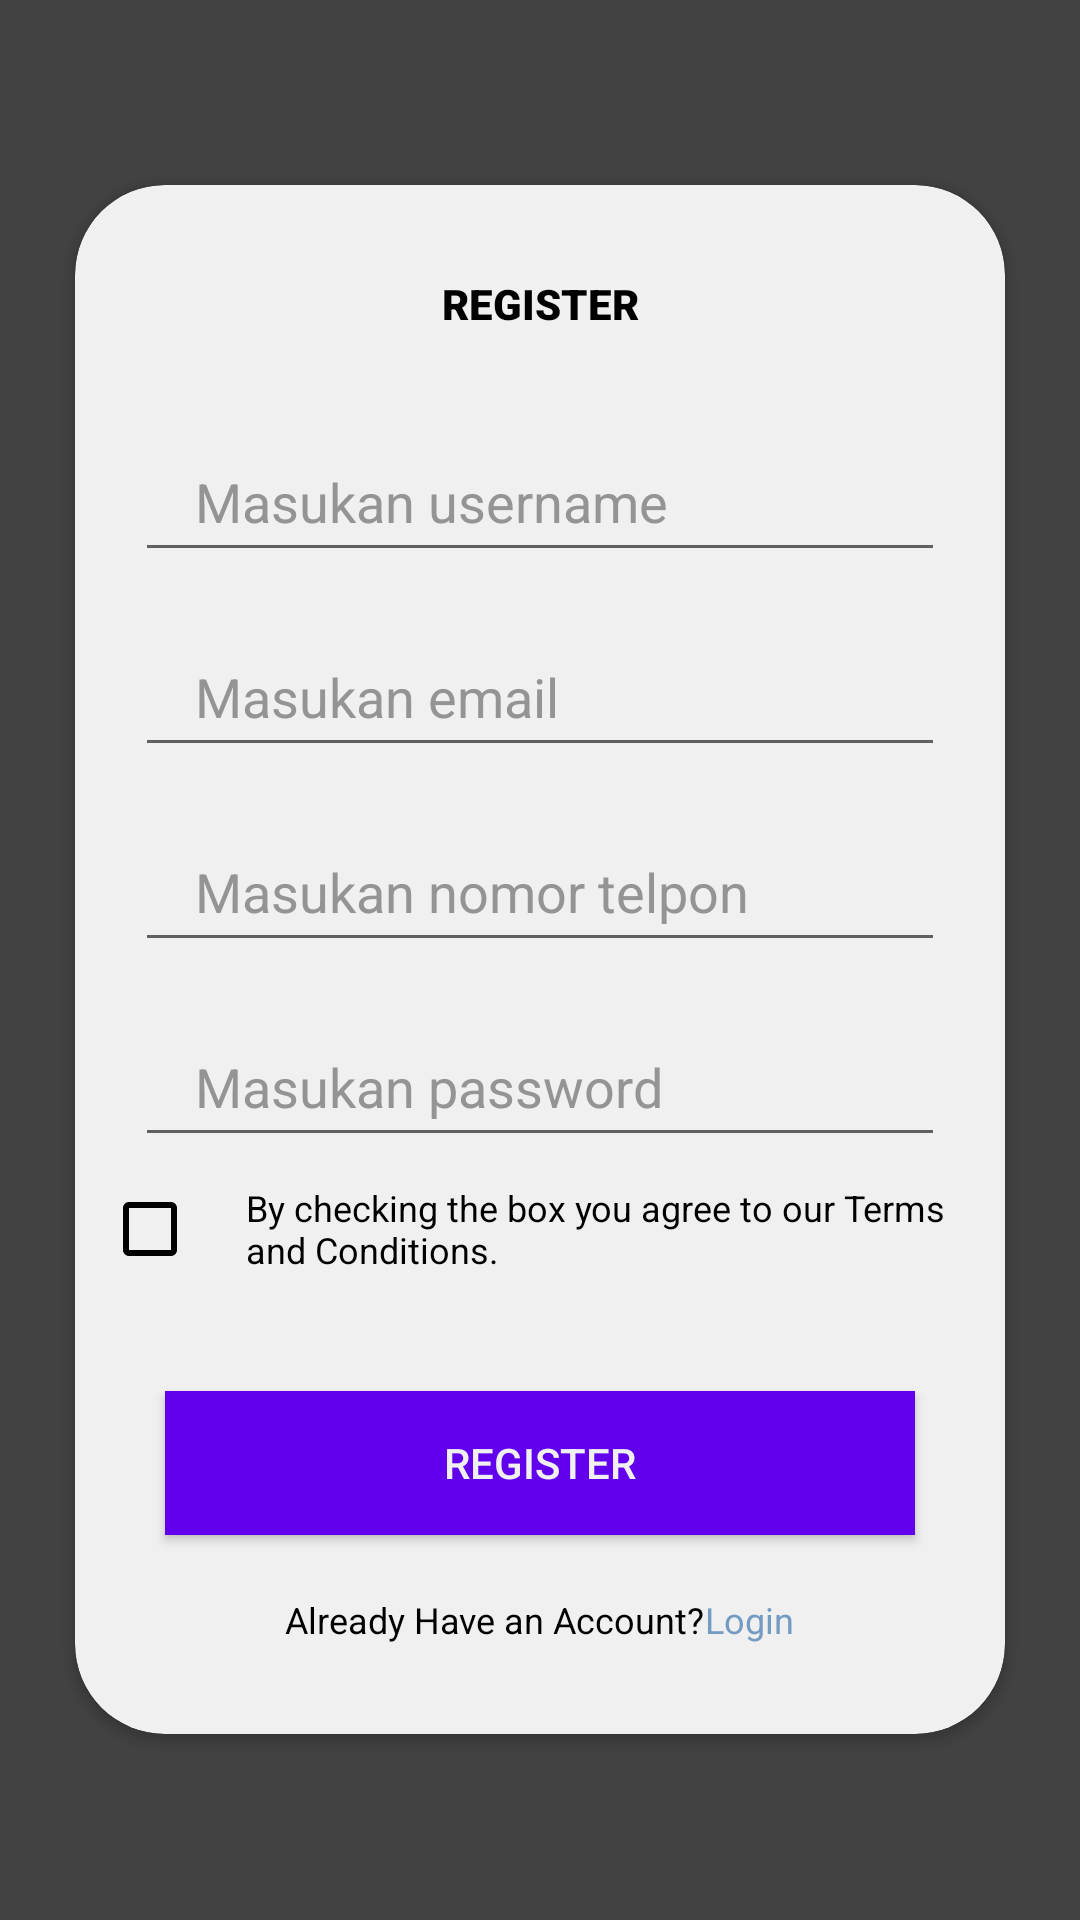

Produce the Android XML layout that renders to this screen, including the resource entries it uses.
<!-- AndroidManifest.xml: application theme Theme.Pertemuan_5 -->
<!-- res/layout/activity_register.xml -->
<?xml version="1.0" encoding="utf-8"?>
<RelativeLayout xmlns:android="http://schemas.android.com/apk/res/android"
    xmlns:tools="http://schemas.android.com/tools"
    android:layout_width="match_parent"
    android:layout_height="match_parent"
    xmlns:app="http://schemas.android.com/apk/res-auto"
    android:background="@color/cardview_dark_background"
    tools:context=".RegisterActivity"
    android:layout_gravity="center"
    android:id="@+id/body">

    <androidx.cardview.widget.CardView
        android:layout_width="match_parent"
        android:layout_height="wrap_content"
        android:layout_marginHorizontal="25dp"
        android:backgroundTint="@color/semi_white"
        android:layout_centerVertical="true"
        app:cardCornerRadius="30dp">

        <LinearLayout
            android:layout_width="match_parent"
            android:layout_height="match_parent"
            android:orientation="vertical"
            android:paddingBottom="30dp">

            <TextView
                android:layout_width="match_parent"
                android:layout_height="wrap_content"
                android:text="@string/register"
                android:textAlignment="center"
                android:textSize="@dimen/_25sp"
                android:textColor="@color/black"
                android:textStyle="bold"
                android:fontFamily="sans-serif-black"
                android:layout_marginTop="30dp"
                />

            <EditText
                android:id="@+id/edt_username"
                android:inputType="textPersonName"
                android:layout_width="match_parent"
                android:layout_height="50dp"
                android:layout_marginTop="30dp"
                android:layout_marginHorizontal="20dp"
                android:textColor="@color/black"
                android:textColorHint="@color/light_grey"
                android:hint="@string/masukan_username"
                android:paddingLeft="20dp"
                />

            <EditText
                android:id="@+id/edt_email"
                android:layout_width="match_parent"
                android:layout_height="50dp"
                android:layout_marginTop="15dp"
                android:layout_marginHorizontal="20dp"
                android:textColor="@color/black"
                android:textColorHint="@color/light_grey"
                android:hint="@string/masukan_email"
                android:inputType="textEmailAddress"
                android:paddingLeft="20dp"
                />
            <EditText
                android:id="@+id/edt_phone"
                android:layout_width="match_parent"
                android:layout_height="50dp"
                android:layout_marginTop="15dp"
                android:layout_marginHorizontal="20dp"
                android:textColor="@color/black"
                android:textColorHint="@color/light_grey"
                android:hint="@string/masukan_nomor_telpon"
                android:paddingLeft="20dp"
                android:inputType="number"
                tools:ignore="TextFields" />

            <EditText
                android:id="@+id/edt_password"
                android:layout_width="match_parent"
                android:layout_height="50dp"
                android:layout_marginTop="15dp"
                android:layout_marginHorizontal="20dp"
                android:textColor="@color/black"
                android:textColorHint="@color/light_grey"
                android:hint="@string/masukan_password"
                android:paddingLeft="20dp"
                android:inputType="textPassword"
                />

            <LinearLayout
                android:layout_gravity="center_horizontal"
                android:layout_width="wrap_content"
                android:layout_height="wrap_content"
                android:paddingHorizontal="9dp"
                >
                <CheckBox
                    android:id="@+id/acc"
                    android:layout_width="wrap_content"
                    android:layout_height="wrap_content"
                    android:foregroundTint="@color/black"
                    android:buttonTint="@color/black"/>
                <TextView
                    android:layout_gravity="center"
                    android:layout_width="wrap_content"
                    android:layout_height="wrap_content"
                    android:text="@string/by_checking_the_box_you_agree_to_our_terms_and_conditions"
                    android:textSize="12sp"
                    android:textColor="@color/black"/>
            </LinearLayout>

            <androidx.appcompat.widget.AppCompatButton
                android:id="@+id/toHomepage"
                android:layout_width="match_parent"
                android:layout_height="wrap_content"
                android:text="@string/registerr"
                android:background="@color/purple_500"
                android:layout_marginHorizontal="30dp"
                android:textColor="@color/semi_white"
                android:layout_marginTop="30dp"
                android:layout_marginBottom="10dp"/>

            <LinearLayout
                android:layout_width="wrap_content"
                android:layout_height="wrap_content"
                android:orientation="horizontal"
                android:layout_gravity="center_horizontal"
                android:layout_marginTop="10dp">

                <TextView
                    android:layout_gravity="center"
                    android:layout_width="wrap_content"
                    android:layout_height="wrap_content"
                    android:text="@string/already_have_an_account"
                    android:textSize="12sp"
                    android:textColor="@color/black"/>

                <TextView
                    android:id="@+id/to_login"
                    android:layout_gravity="center"
                    android:layout_width="wrap_content"
                    android:layout_height="wrap_content"
                    android:text="@string/login"
                    android:textSize="12sp"
                    android:textColor="@color/biru"/>
            </LinearLayout>

        </LinearLayout>

    </androidx.cardview.widget.CardView>


</RelativeLayout>
<!-- resources referenced by this layout -->
<resources>
  <color name="biru">#749BC2</color>
  <color name="black">#FF000000</color>
  <color name="light_grey">#949494</color>
  <color name="purple_500">#FF6200EE</color>
  <color name="semi_white">#F0F0F0</color>
  <string name="already_have_an_account">Already Have an Account?</string>
  <string name="by_checking_the_box_you_agree_to_our_terms_and_conditions">By checking the box you agree to our Terms and Conditions.</string>
  <string name="login">Login</string>
  <string name="masukan_email">Masukan email</string>
  <string name="masukan_nomor_telpon">Masukan nomor telpon</string>
  <string name="masukan_password">Masukan password</string>
  <string name="masukan_username">Masukan username</string>
  <string name="register">REGISTER</string>
  <string name="registerr">REGISTER</string>
  <style name="Theme.Pertemuan_5" parent="Theme.MaterialComponents.DayNight.NoActionBar">
          <item name="colorPrimary">@color/purple_500</item>
          <item name="colorPrimaryVariant">@color/purple_700</item>
          <item name="colorOnPrimary">@color/white</item>
          <item name="colorSecondary">@color/teal_200</item>
          <item name="colorSecondaryVariant">@color/teal_700</item>
          <item name="colorOnSecondary">@color/black</item>
          <item name="android:statusBarColor">?attr/colorPrimaryVariant</item>
      </style>
  <color name="purple_700">#FF3700B3</color>
  <color name="white">#FFFFFFFF</color>
  <color name="teal_200">#FF03DAC5</color>
  <color name="teal_700">#FF018786</color>
</resources>
